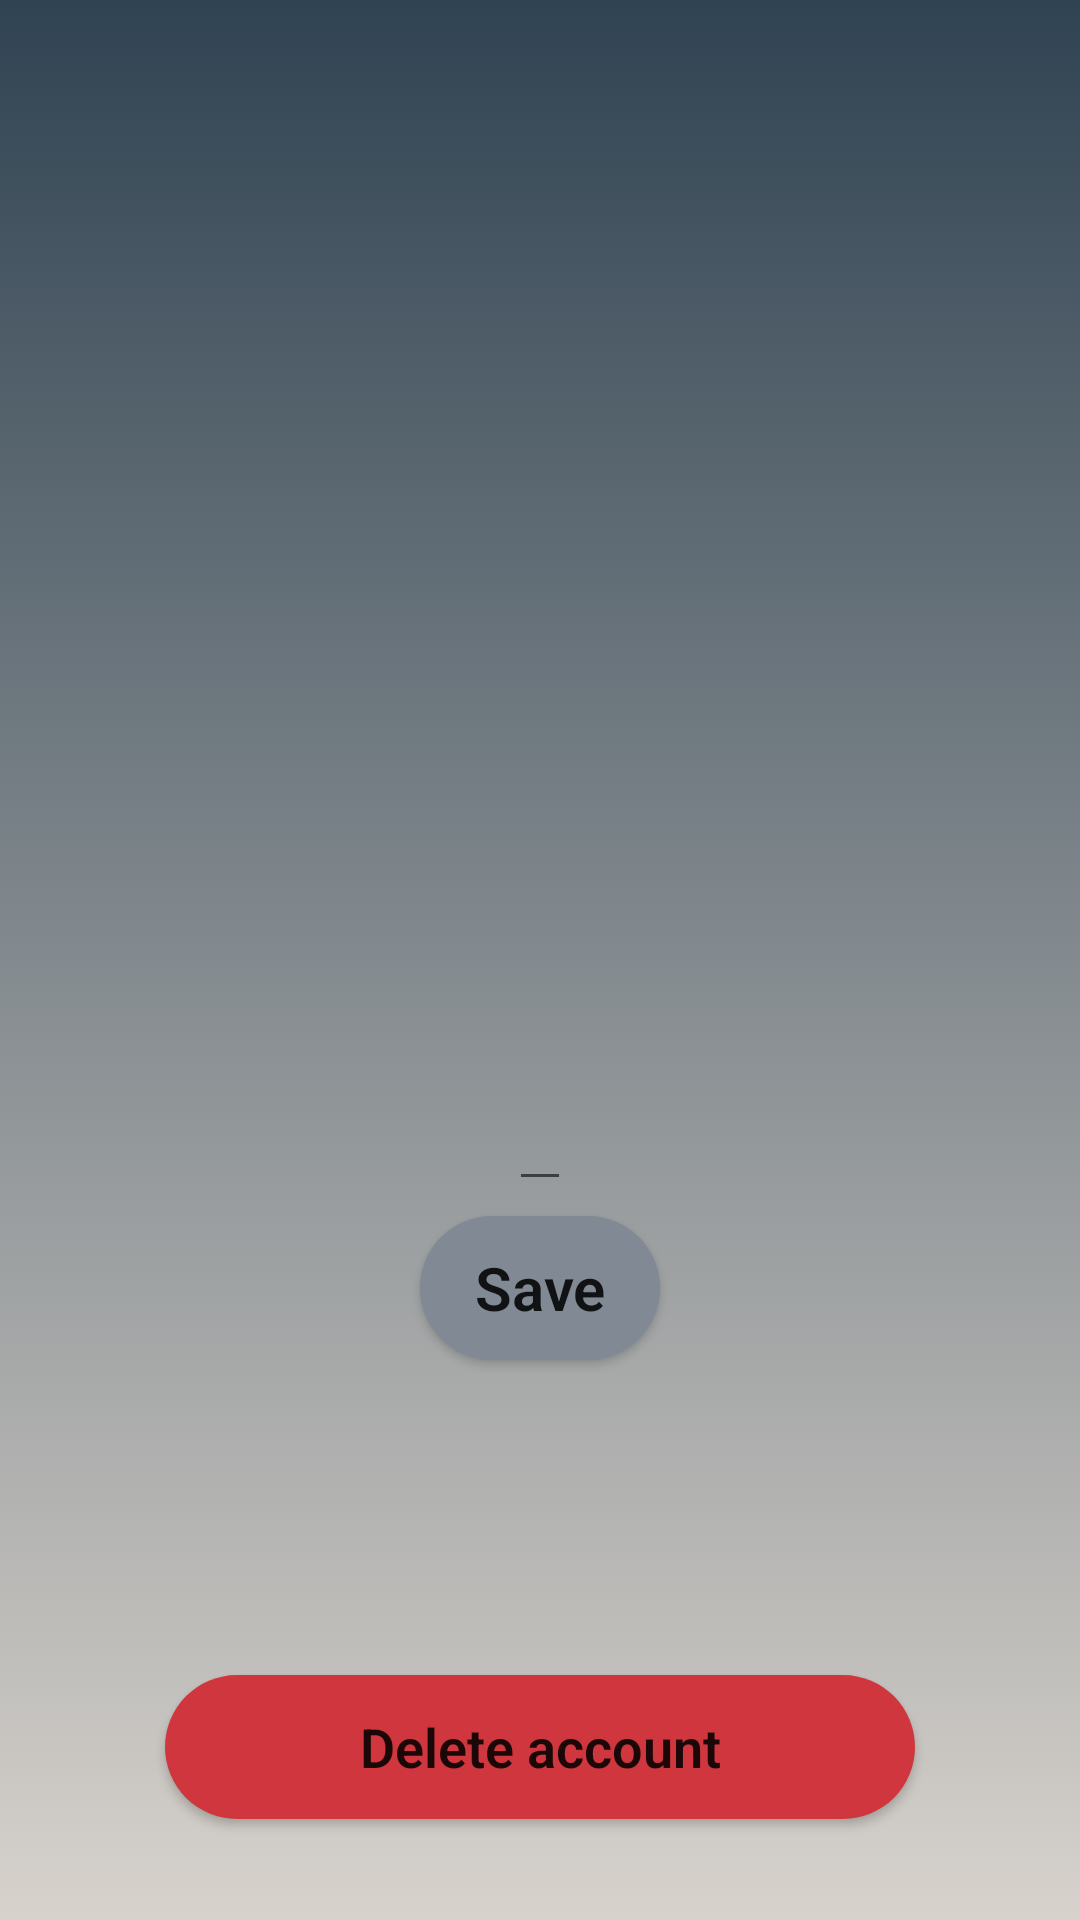

The Android layout XML behind this screen, and the referenced resources:
<!-- AndroidManifest.xml: application theme Theme.IUK -->
<!-- res/layout/activity_profile.xml -->
<?xml version="1.0" encoding="utf-8"?>
<LinearLayout xmlns:android="http://schemas.android.com/apk/res/android"
    xmlns:app="http://schemas.android.com/apk/res-auto"
    xmlns:tools="http://schemas.android.com/tools"
    tools:context=".ProfileActivity"
    android:layout_width="match_parent"
    android:layout_height="match_parent"
    android:orientation="vertical"
    android:padding="10dp"
    android:gravity="center_horizontal"
    android:background="@drawable/login_background">

    <ImageView
        android:layout_width="240dp"
        android:layout_height="240dp"
        android:layout_marginTop="10dp"
        android:src="@drawable/ic_username"
        android:contentDescription="@string/cd_logo" />


    <TextView
        android:id="@+id/tvProfileEmail"
        android:gravity="center_horizontal"
        android:layout_width="match_parent"
        android:layout_height="wrap_content"
        android:layout_marginHorizontal="10dp"
        android:layout_marginTop="20dp"
        android:padding="10dp"
        android:textSize="15sp"
        tools:text="iivic@racunarstvo.hr" />

    <EditText
        android:id="@+id/etEditUsername"
        android:layout_width="wrap_content"
        android:layout_height="60dp"
        android:layout_marginHorizontal="10dp"
        android:layout_marginTop="20dp"
        android:padding="10dp"
        android:textSize="30sp"
        android:textStyle="bold"
        tools:text="SandroTheThunder"
        android:drawableEnd="@drawable/ic_edit"
        android:drawablePadding="20dp" />

    <androidx.appcompat.widget.AppCompatButton
        android:id="@+id/btnSave"
        android:layout_width="80dp"
        android:layout_height="wrap_content"
        android:layout_margin="5dp"
        android:layout_gravity="center"
        android:background="@drawable/btn_round"
        android:textAllCaps="false"
        android:text="@string/save"
        android:fontFamily="sans-serif-light"
        android:textStyle="bold"
        android:textSize="20sp"/>

    <androidx.appcompat.widget.AppCompatButton
        android:id="@+id/btnDeleteAcc"
        android:layout_width="250dp"
        android:layout_height="wrap_content"
        android:layout_marginTop="100dp"
        android:layout_gravity="center"
        android:background="@drawable/btn_delete_acc"
        android:textAllCaps="false"
        android:text="@string/delete_account"
        android:fontFamily="sans-serif-light"
        android:textStyle="bold"
        android:textSize="18sp"/>

</LinearLayout>
<!-- resources referenced by this layout -->
<resources>
  <!-- drawable btn_delete_acc (drawable) -->
  <?xml version="1.0" encoding="utf-8"?>
  <shape xmlns:android="http://schemas.android.com/apk/res/android">
      <corners  android:radius="70dp"/>
      <solid android:color="#cf363d"/>
  </shape>
  <!-- drawable btn_round (drawable) -->
  <?xml version="1.0" encoding="utf-8"?>
  <shape xmlns:android="http://schemas.android.com/apk/res/android">
      <corners  android:radius="70dp"/>
      <solid android:color="#818994"/>
  </shape>
  <!-- drawable login_background (drawable) -->
  <?xml version="1.0" encoding="utf-8"?>
  <selector xmlns:android="http://schemas.android.com/apk/res/android">
  
      <item>
          <shape>
              <gradient
                  android:angle="90"
                  android:startColor="#d7d2cc"
                  android:endColor="#304352"
                  android:type="linear"/>
          </shape>
      </item>
  
  </selector>
  <string name="cd_logo">logo</string>
  <string name="delete_account">Delete account</string>
  <string name="save">Save</string>
  <style name="Theme.IUK" parent="Theme.MaterialComponents.DayNight.NoActionBar">
          
          <item name="colorPrimary">@android:color/darker_gray</item>
          <item name="colorPrimaryVariant">@color/purple_700</item>
          <item name="colorOnPrimary">@color/white</item>
          
          <item name="colorSecondary">@color/teal_200</item>
          <item name="colorSecondaryVariant">@color/teal_700</item>
          <item name="colorOnSecondary">@color/black</item>
          
          <item name="android:statusBarColor" tools:targetApi="l">?attr/colorPrimaryVariant</item>
          
      </style>
  <!-- not gathered from this repository: default colours our renderer supplied (Android Studio template values) -->
  <color name="purple_700">#FF3700B3</color>
  <color name="teal_200">#FF03DAC5</color>
  <color name="teal_700">#FF018786</color>
  <color name="black">#FF000000</color>
  <color name="white">#FFFFFFFF</color>
</resources>
